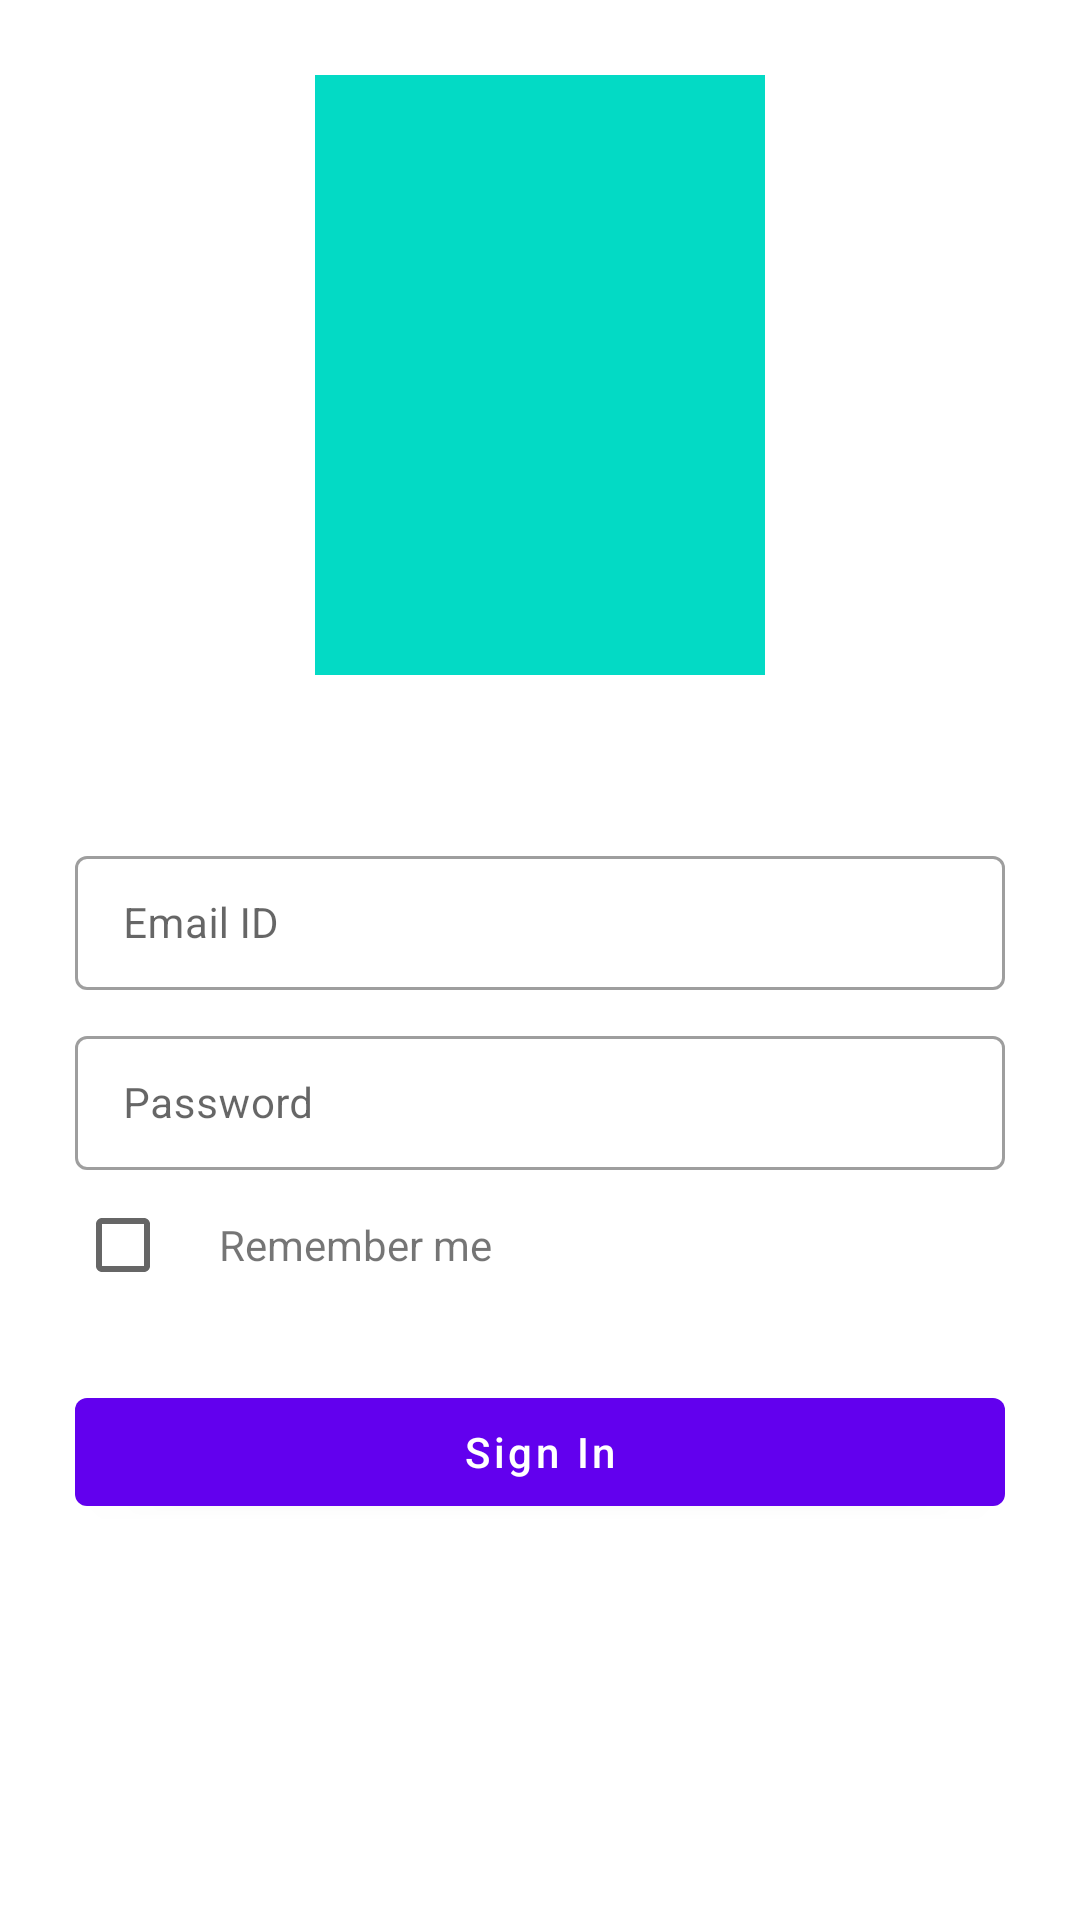

Produce the Android XML layout that renders to this screen, including the resource entries it uses.
<!-- AndroidManifest.xml: application theme AppTheme -->
<!-- res/layout/fragment_login.xml -->
<?xml version="1.0" encoding="utf-8"?>
<android.support.constraint.ConstraintLayout xmlns:android="http://schemas.android.com/apk/res/android"
    xmlns:app="http://schemas.android.com/apk/res-auto"
    xmlns:tools="http://schemas.android.com/tools"
    android:layout_width="match_parent"
    android:layout_height="match_parent">

    <ScrollView
        android:layout_width="match_parent"
        android:layout_height="match_parent"
        android:scrollbars="none">

        <android.support.constraint.ConstraintLayout
            android:layout_width="match_parent"
            android:layout_height="match_parent"
            android:paddingBottom="20dp">

            <RelativeLayout
                android:id="@+id/layout_image"
                android:layout_width="match_parent"
                android:layout_height="wrap_content">

                <androidx.appcompat.widget.AppCompatImageView
                    android:id="@+id/img_logo"
                    android:layout_width="150dp"
                    android:layout_height="200dp"
                    android:layout_centerInParent="true"
                    android:layout_marginTop="50dp"
                    android:background="@color/colorAccent" />
            </RelativeLayout>

            <android.support.constraint.ConstraintLayout
                android:layout_width="match_parent"
                android:layout_height="wrap_content"
                android:layout_marginEnd="25dp"
                android:layout_marginStart="25dp"
                android:layout_marginTop="30dp"
                app:layout_constraintTop_toBottomOf="@+id/layout_image">

                <com.google.android.material.textfield.TextInputLayout
                    android:id="@+id/txt_emailid"
                    style="@style/Widget.MaterialComponents.TextInputLayout.OutlinedBox"
                    android:layout_width="match_parent"
                    android:layout_height="50dp"
                    android:hint="Email ID"
                    android:textSize="12sp">

                    <com.google.android.material.textfield.TextInputEditText
                        android:layout_width="match_parent"
                        android:layout_height="wrap_content"
                        android:textSize="14sp" />
                </com.google.android.material.textfield.TextInputLayout>

                <com.google.android.material.textfield.TextInputLayout
                    android:id="@+id/txt_password"
                    style="@style/Widget.MaterialComponents.TextInputLayout.OutlinedBox"
                    android:layout_width="match_parent"
                    android:layout_height="50dp"
                    android:layout_marginTop="10dp"
                    android:hint="Password"
                    android:textSize="12sp"
                    app:layout_constraintTop_toBottomOf="@+id/txt_emailid">

                    <com.google.android.material.textfield.TextInputEditText
                        android:layout_width="match_parent"
                        android:layout_height="wrap_content"
                        android:textSize="14sp" />
                </com.google.android.material.textfield.TextInputLayout>

                <RelativeLayout
                    android:id="@+id/layout_remember"
                    android:layout_width="wrap_content"
                    android:layout_height="50dp"
                    android:gravity="center|center_vertical"
                    app:layout_constraintTop_toBottomOf="@+id/txt_password">

                    <androidx.appcompat.widget.AppCompatCheckBox
                        android:id="@+id/checkbox_remember"
                        android:layout_width="wrap_content"
                        android:layout_height="wrap_content"
                        android:layout_centerVertical="true" />

                    <TextView
                        android:layout_width="wrap_content"
                        android:layout_height="wrap_content"
                        android:layout_centerVertical="true"
                        android:layout_toRightOf="@+id/checkbox_remember"
                        android:text="Remember me"
                        android:textSize="14sp" />
                </RelativeLayout>

                <com.google.android.material.button.MaterialButton
                    android:id="@+id/button"
                    android:layout_width="match_parent"
                    android:layout_height="wrap_content"
                    android:layout_marginTop="20dp"
                    android:text="Sign In"
                    android:textAllCaps="false"
                    app:layout_constraintTop_toBottomOf="@+id/layout_remember" />
            </android.support.constraint.ConstraintLayout>
        </android.support.constraint.ConstraintLayout>
    </ScrollView>
</android.support.constraint.ConstraintLayout>
<!-- resources referenced by this layout -->
<resources>
  <style name="AppTheme" parent="Theme.MaterialComponents.Light.NoActionBar">
          
          <item name="colorPrimary">@color/colorPrimary</item>
          <item name="colorPrimaryDark">@color/colorPrimaryDark</item>
          <item name="colorAccent">@color/colorAccent</item>
      </style>
  <!-- not gathered from this repository: default colours our renderer supplied (Android Studio template values) -->
  <color name="colorPrimary">#FF6200EE</color>
  <color name="colorPrimaryDark">#FF3700B3</color>
  <color name="colorAccent">#FF03DAC5</color>
</resources>
